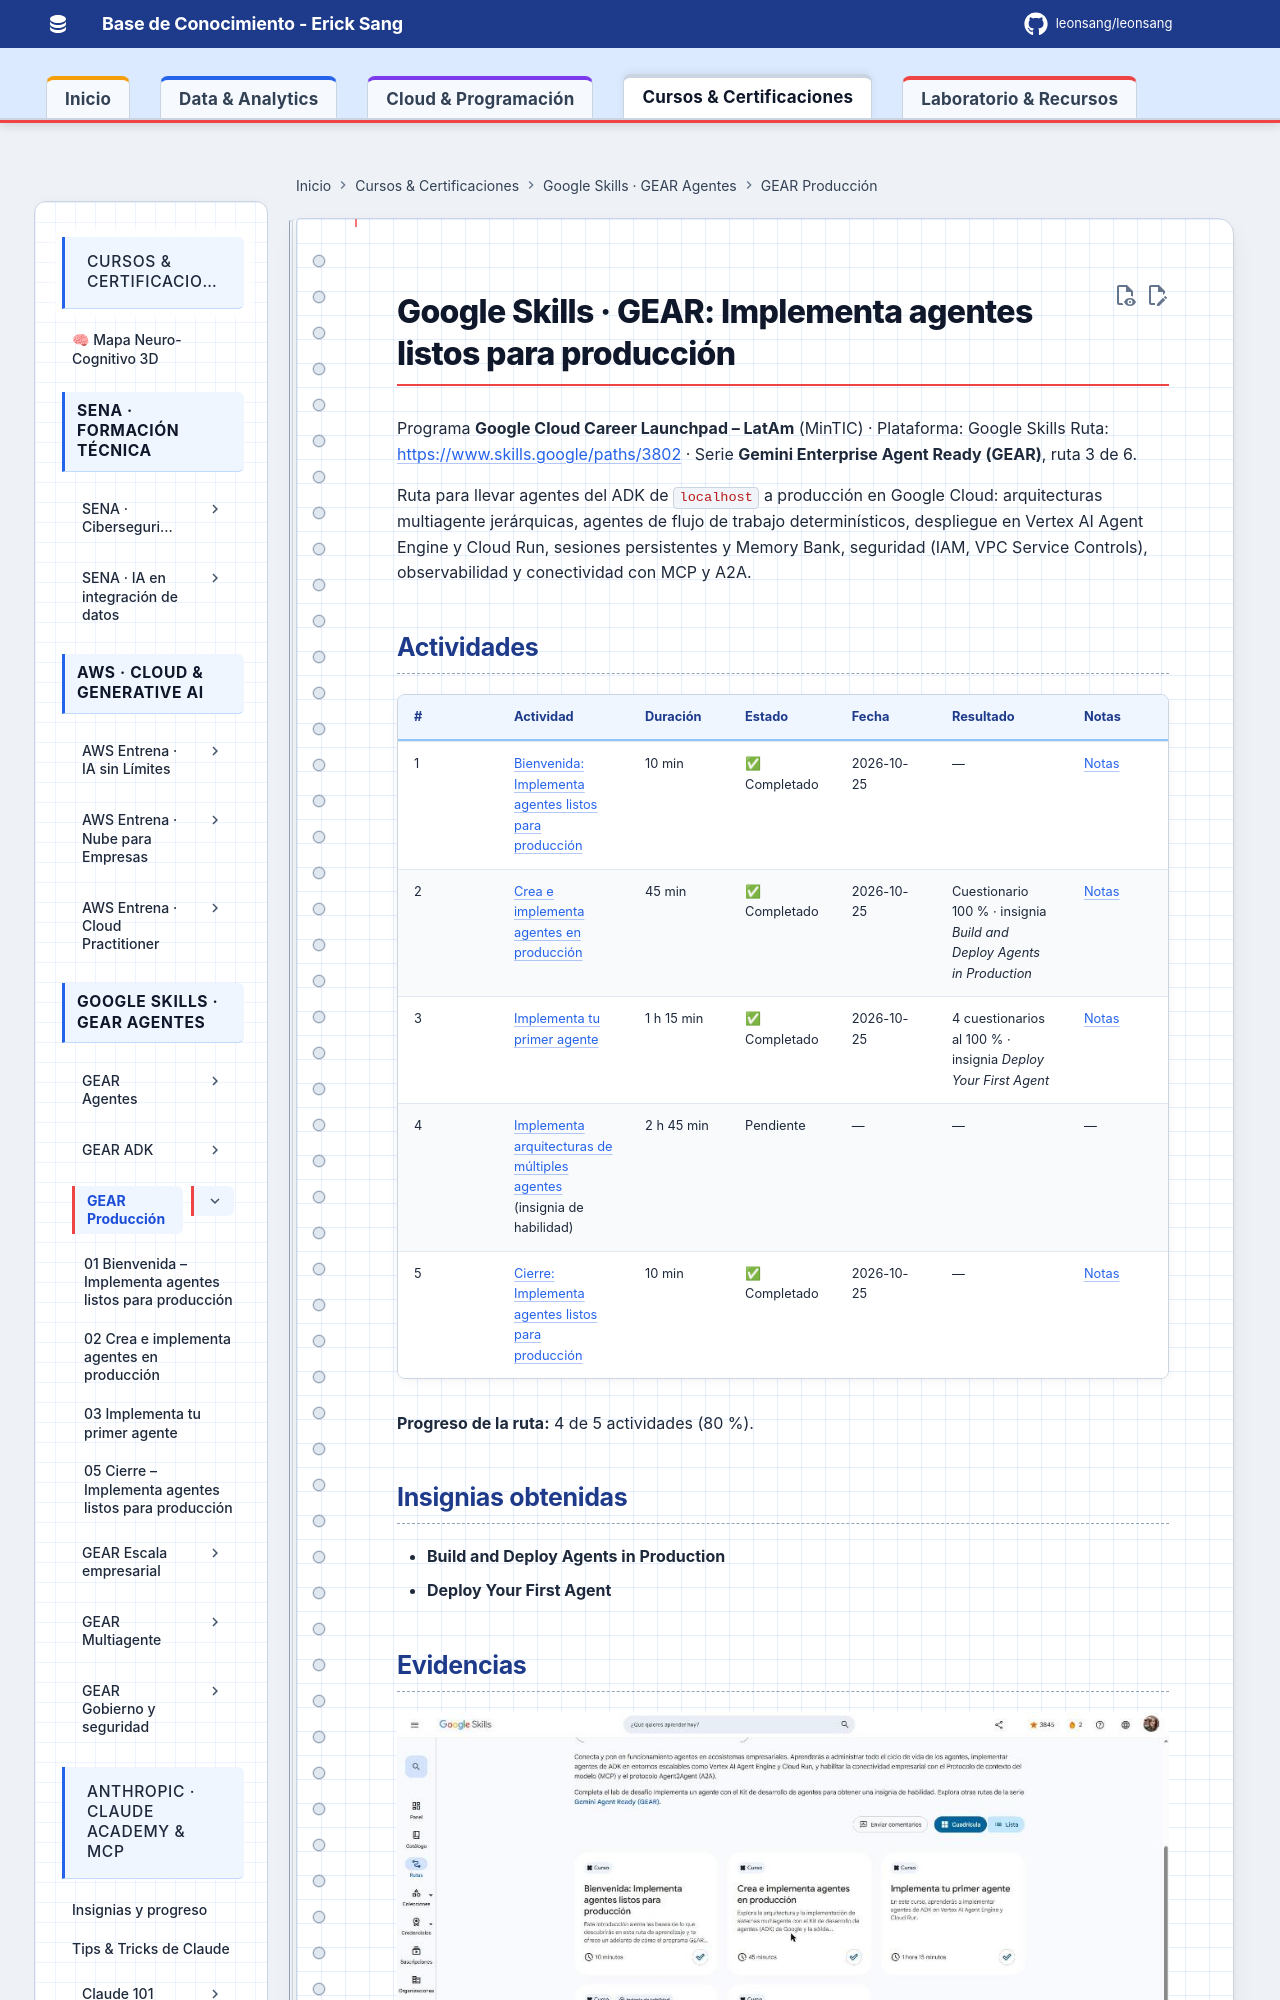

repository: Leonsang/Leonsang · page: cursos/google-gear-produccion/index.html · generator: mkdocs

# Google Skills · GEAR: Implementa agentes listos para producción

Programa **Google Cloud Career Launchpad – LatAm** (MinTIC) · Plataforma: Google Skills
Ruta: <https://www.skills.google/paths/3802> · Serie **Gemini Enterprise Agent Ready (GEAR)**, ruta 3 de 6.

Ruta para llevar agentes del ADK de `localhost` a producción en Google Cloud: arquitecturas multiagente jerárquicas, agentes de flujo de trabajo determinísticos, despliegue en Vertex AI Agent Engine y Cloud Run, sesiones persistentes y Memory Bank, seguridad (IAM, VPC Service Controls), observabilidad y conectividad con MCP y A2A.
